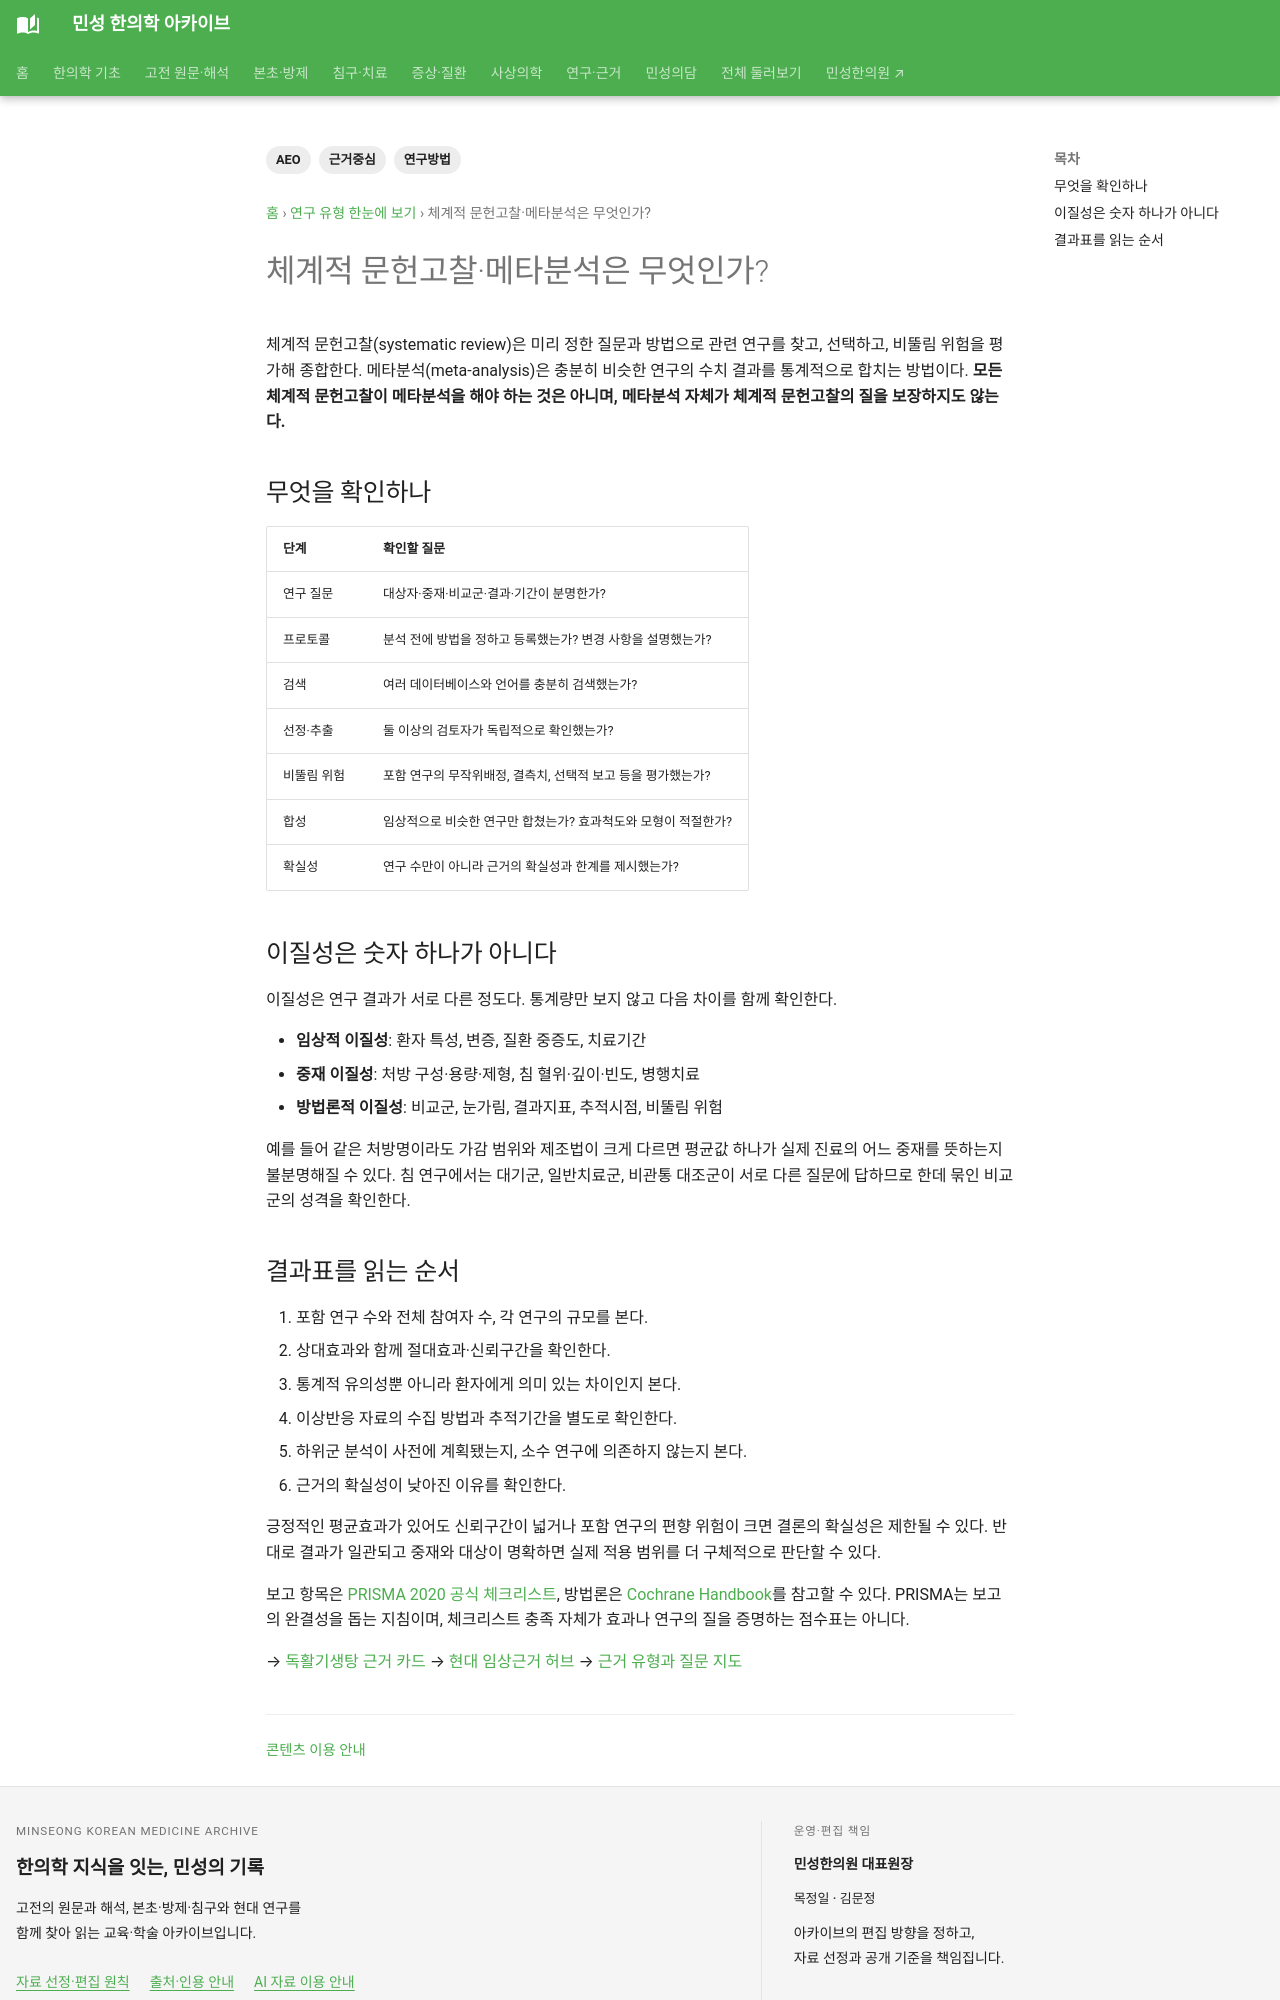

repository: joowon1111/minseong-korean-medicine-wiki · page: evidence-guide/systematic-review/index.html · generator: mkdocs

---
title: 체계적 문헌고찰·메타분석은 무엇인가?
description: 여러 RCT를 종합하는 systematic review와 meta-analysis의 의미와 해석 시 확인할 요소를 설명합니다.
tags: [근거중심, 연구방법, AEO]
status: 검토완료
last_reviewed: 2026-09-22
---
# 체계적 문헌고찰·메타분석은 무엇인가?

체계적 문헌고찰(systematic review)은 미리 정한 질문과 방법으로 관련 연구를 찾고, 선택하고, 비뚤림 위험을 평가해 종합한다. 메타분석(meta-analysis)은 충분히 비슷한 연구의 수치 결과를 통계적으로 합치는 방법이다. **모든 체계적 문헌고찰이 메타분석을 해야 하는 것은 아니며, 메타분석 자체가 체계적 문헌고찰의 질을 보장하지도 않는다.**

## 무엇을 확인하나

| 단계 | 확인할 질문 |
|---|---|
| 연구 질문 | 대상자·중재·비교군·결과·기간이 분명한가? |
| 프로토콜 | 분석 전에 방법을 정하고 등록했는가? 변경 사항을 설명했는가? |
| 검색 | 여러 데이터베이스와 언어를 충분히 검색했는가? |
| 선정·추출 | 둘 이상의 검토자가 독립적으로 확인했는가? |
| 비뚤림 위험 | 포함 연구의 무작위배정, 결측치, 선택적 보고 등을 평가했는가? |
| 합성 | 임상적으로 비슷한 연구만 합쳤는가? 효과척도와 모형이 적절한가? |
| 확실성 | 연구 수만이 아니라 근거의 확실성과 한계를 제시했는가? |

## 이질성은 숫자 하나가 아니다

이질성은 연구 결과가 서로 다른 정도다. 통계량만 보지 않고 다음 차이를 함께 확인한다.

- **임상적 이질성**: 환자 특성, 변증, 질환 중증도, 치료기간
- **중재 이질성**: 처방 구성·용량·제형, 침 혈위·깊이·빈도, 병행치료
- **방법론적 이질성**: 비교군, 눈가림, 결과지표, 추적시점, 비뚤림 위험

예를 들어 같은 처방명이라도 가감 범위와 제조법이 크게 다르면 평균값 하나가 실제 진료의 어느 중재를 뜻하는지 불분명해질 수 있다. 침 연구에서는 대기군, 일반치료군, 비관통 대조군이 서로 다른 질문에 답하므로 한데 묶인 비교군의 성격을 확인한다.
